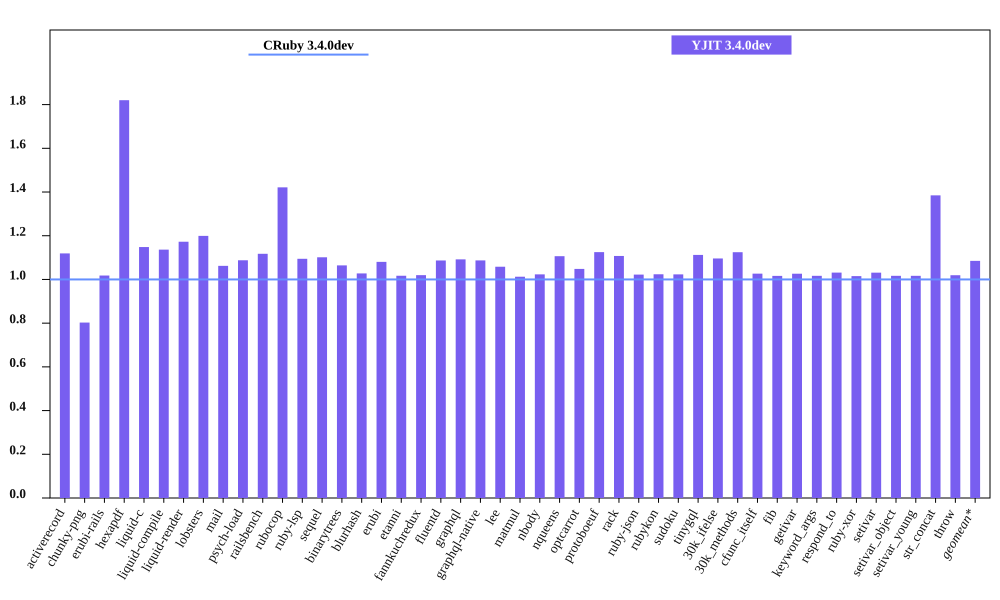

The data file committed next to this chart (first rows):
bench, CRuby 3.4.0dev mem (MiB), YJIT 3.4.0dev mem (MiB), Inline Code, Outlined Code, YJIT Mem overhead
activerecord, 53.25, 59.59, 2, 2
chunky-png, 50.64, 40.65, 1, 1
erubi-rails, 103.3, 105.1, 3, 2
hexapdf, 143.3, 260.8, 3, 2
liquid-c, 28.04, 32.2, 1, 1
liquid-compile, 26.46, 30.07, 1, 1
liquid-render, 28.75, 33.71, 1, 1
lobsters, 267.8, 321.2, 12, 8
mail, 60.8, 64.59, 2, 1
psych-load, 26.23, 28.54, 1, 1
railsbench, 99.39, 111.1, 5, 4
rubocop, 85.38, 121.4, 9, 6
ruby-lsp, 62.26, 68.14, 1, 1
sequel, 31.48, 34.68, 1, 1
binarytrees, 17.98, 19.14, 1, 1
blurhash, 13.9, 14.29, 1, 1
erubi, 22.39, 24.19, 1, 1
etanni, 16.88, 17.16, 1, 1
fannkuchredux, 12.73, 12.98, 1, 1
fluentd, 595.6, 647.3, 1, 1
graphql, 33.17, 36.22, 1, 1
graphql-native, 30.9, 33.59, 1, 1
lee, 26.12, 27.64, 1, 1
matmul, 25.11, 25.42, 1, 1
nbody, 12.8, 13.09, 1, 1
nqueens, 12.96, 14.34, 1, 1
optcarrot, 55.06, 57.71, 1, 1
protoboeuf, 25.19, 28.34, 1, 1
rack, 22.98, 25.45, 1, 1
ruby-json, 13.73, 14.03, 1, 1
rubykon, 37.49, 38.38, 1, 1
sudoku, 13.15, 13.45, 1, 1
tinygql, 20.99, 23.35, 1, 1
30k_ifelse, 138, 151.2, 8, 7
30k_methods, 84.62, 95.16, 3, 3
cfunc_itself, 12.97, 13.31, 1, 1
fib, 12.97, 13.18, 1, 1
getivar, 12.96, 13.3, 1, 1
keyword_args, 12.96, 13.18, 1, 1
respond_to, 12.98, 13.38, 1, 1
ruby-xor, 14.1, 14.31, 1, 1
setivar, 12.96, 13.37, 1, 1
setivar_object, 12.96, 13.18, 1, 1
setivar_young, 12.97, 13.19, 1, 1
str_concat, 39.75, 55.04, 1, 1
throw, 13.16, 13.41, 1, 1
